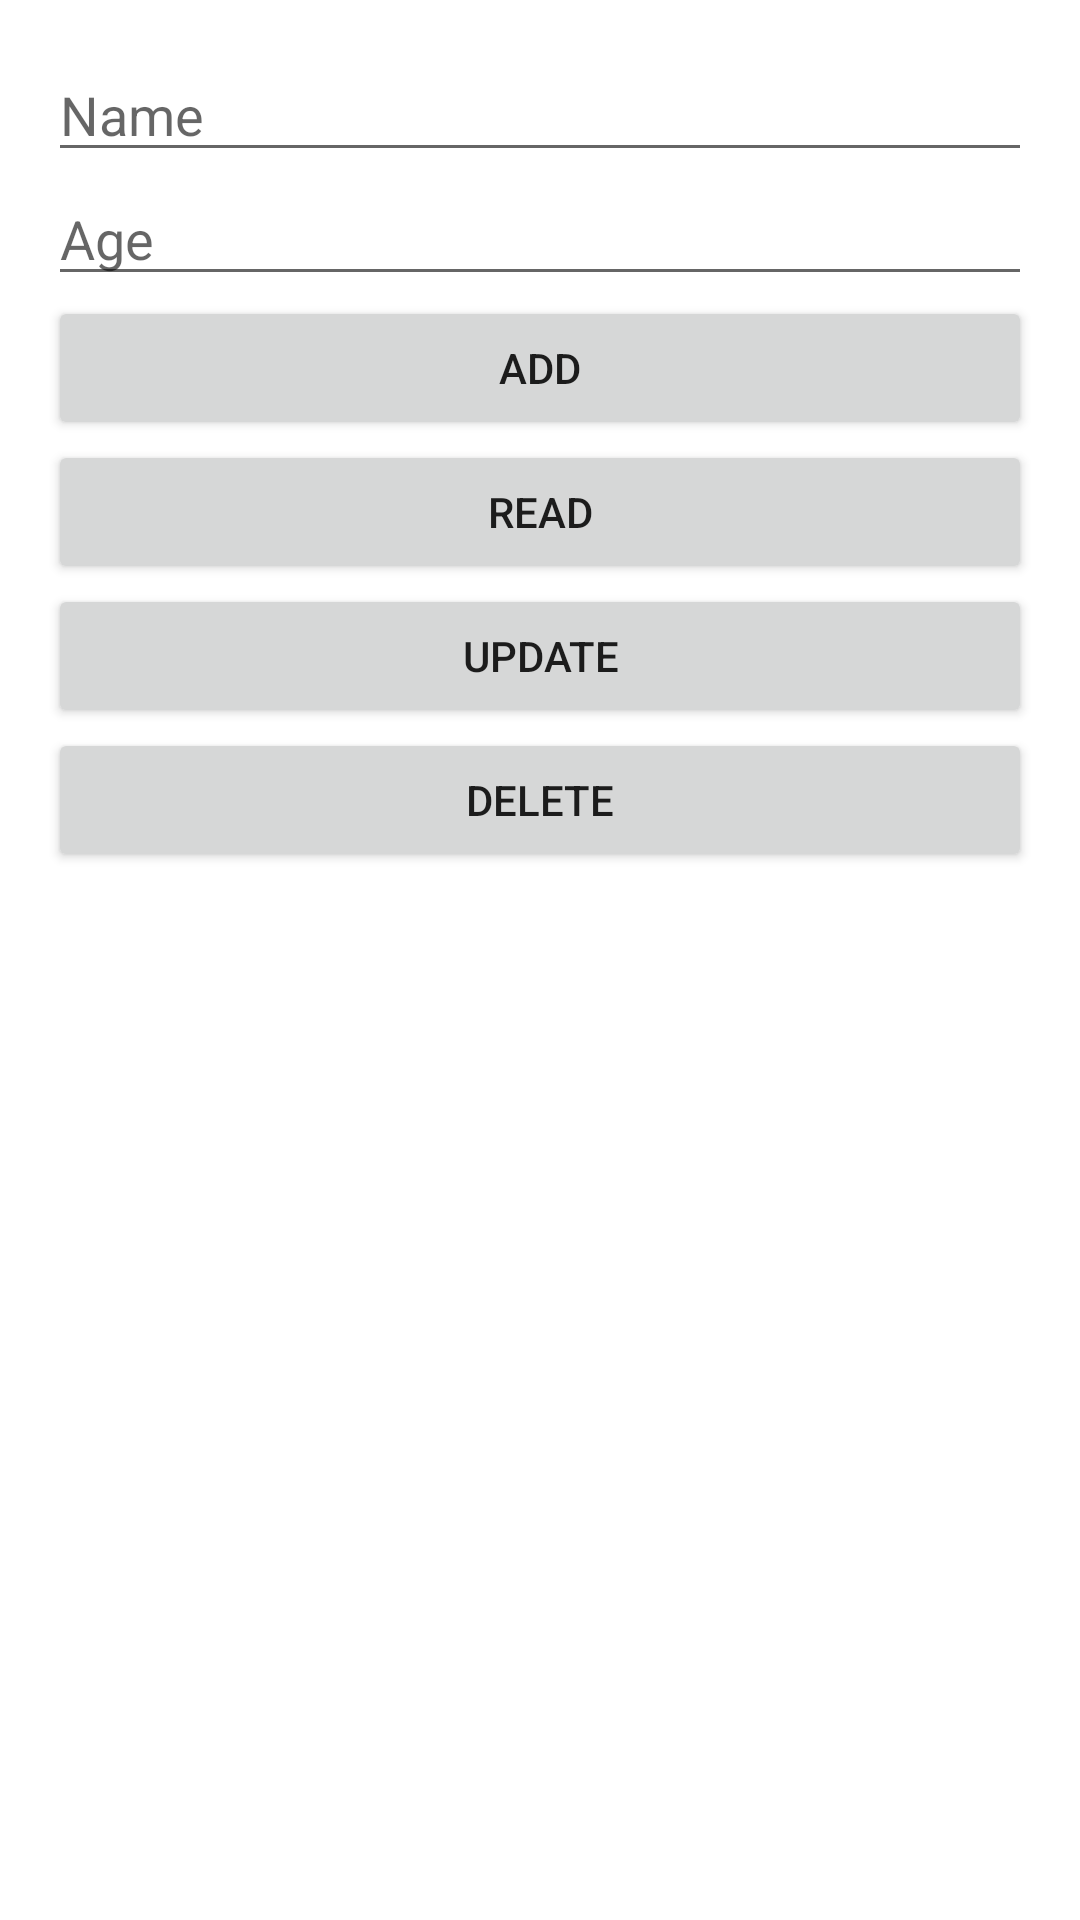

Write the Android layout XML for this screen, with the resource values it uses.
<!-- AndroidManifest.xml: application theme Theme.Hazard -->
<!-- res/layout/activity_main.xml -->
<?xml version="1.0" encoding="utf-8"?>
<LinearLayout
    xmlns:android="http://schemas.android.com/apk/res/android"
    android:layout_width="match_parent"
    android:layout_height="match_parent"
    android:orientation="vertical"
    android:padding="16dp">
    <EditText
        android:id="@+id/editTextName"
        android:layout_width="match_parent"
        android:layout_height="wrap_content"
        android:hint="Name"/>
    <EditText
        android:id="@+id/editTextAge"
        android:layout_width="match_parent"
        android:layout_height="wrap_content"
        android:hint="Age"/>
    <Button
        android:id="@+id/buttonAdd"
        android:layout_width="match_parent"
        android:layout_height="wrap_content"
        android:text="Add"/>
    <Button
        android:id="@+id/buttonRead"
        android:layout_width="match_parent"
        android:layout_height="wrap_content"
        android:text="Read"/>
    <Button
        android:id="@+id/buttonUpdate"
        android:layout_width="match_parent"
        android:layout_height="wrap_content"
        android:text="Update"/>
    <Button
        android:id="@+id/buttonDelete"
        android:layout_width="match_parent"
        android:layout_height="wrap_content"
        android:text="Delete"/>
</LinearLayout>
<!-- resources referenced by this layout -->
<resources>
  <style name="Theme.Hazard" parent="Theme.MaterialComponents.DayNight.DarkActionBar">
          
          <item name="colorPrimary">@color/purple_500</item>
          <item name="colorPrimaryVariant">@color/purple_700</item>
          <item name="colorOnPrimary">@color/white</item>
          
          <item name="colorSecondary">@color/teal_200</item>
          <item name="colorSecondaryVariant">@color/teal_700</item>
          <item name="colorOnSecondary">@color/black</item>
          
          <item name="android:statusBarColor">?attr/colorPrimaryVariant</item>
          
      </style>
  <!-- not gathered from this repository: default colours our renderer supplied (Android Studio template values) -->
  <color name="purple_500">#FF6200EE</color>
  <color name="purple_700">#FF3700B3</color>
  <color name="teal_200">#FF03DAC5</color>
  <color name="teal_700">#FF018786</color>
  <color name="black">#FF000000</color>
  <color name="white">#FFFFFFFF</color>
</resources>
